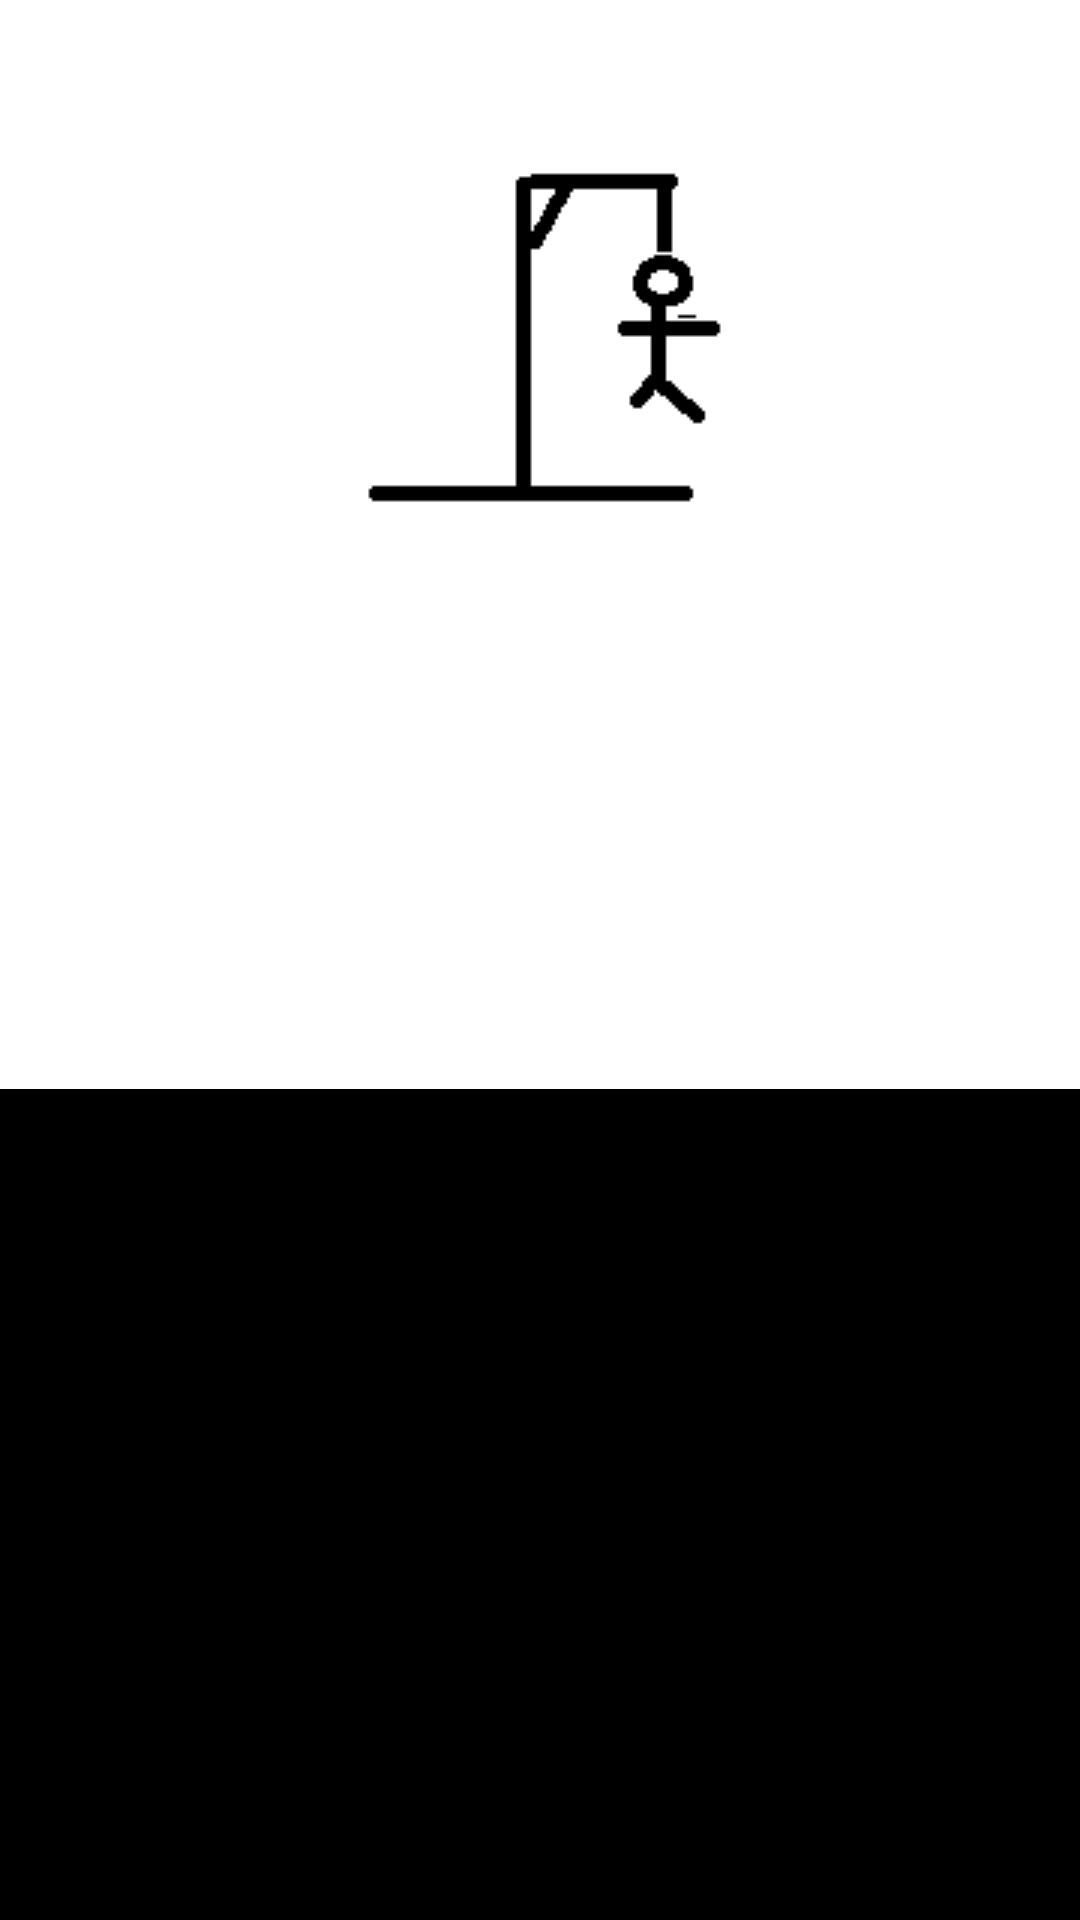

Reconstruct the res/layout file that produces this screen, plus the resources it refers to.
<!-- AndroidManifest.xml: application theme AppTheme -->
<!-- res/layout/activity_game.xml -->
<LinearLayout xmlns:android="http://schemas.android.com/apk/res/android"
    android:layout_width="match_parent"
    android:layout_height="fill_parent"
    android:background="#FF000000"
    android:orientation="vertical" >

    

    <RelativeLayout
        android:layout_width="fill_parent"
        android:layout_height="wrap_content"
        android:background="#FFFFFFFF"
        android:gravity="center"
        android:paddingTop="15dp" >

        <ImageView
            android:layout_width="wrap_content"
            android:layout_height="wrap_content"
            android:src="@drawable/pendu0"
            android:id="@+id/imageView"
            android:paddingTop="30dp" />

        <ImageView
            android:id="@+id/pendu1"
            android:layout_width="wrap_content"
            android:layout_height="wrap_content"
            android:src="@drawable/pendu1"
            android:paddingTop="30dp" />

        <ImageView
            android:id="@+id/pendu2"
            android:layout_width="wrap_content"
            android:layout_height="wrap_content"
            android:src="@drawable/pendu2"
            android:paddingTop="30dp" />

        <ImageView
            android:id="@+id/pendu3"
            android:layout_width="wrap_content"
            android:layout_height="wrap_content"
            android:src="@drawable/pendu3"
            android:paddingTop="30dp" />

        <ImageView
            android:id="@+id/pendu4"
            android:layout_width="wrap_content"
            android:layout_height="wrap_content"
            android:src="@drawable/pendu4"
            android:paddingTop="30dp" />

        <ImageView
            android:id="@+id/pendu5"
            android:layout_width="wrap_content"
            android:layout_height="wrap_content"
            android:src="@drawable/pendu5"
            android:paddingTop="30dp" />

        <ImageView
            android:id="@+id/pendu6"
            android:layout_width="wrap_content"
            android:layout_height="wrap_content"
            android:src="@drawable/pendu6"
            android:paddingTop="30dp" />

        <ImageView
            android:id="@+id/pendu7"
            android:layout_width="wrap_content"
            android:layout_height="wrap_content"
            android:src="@drawable/pendu7"
            android:paddingTop="30dp" />

        <ImageView
            android:id="@+id/pendu8"
            android:layout_width="wrap_content"
            android:layout_height="wrap_content"
            android:src="@drawable/pendu8"
            android:paddingTop="30dp" />

        <ImageView
            android:id="@+id/pendu9"
            android:layout_width="wrap_content"
            android:layout_height="wrap_content"
            android:src="@drawable/pendu9"
            android:layout_alignTop="@+id/imageView"
            android:layout_alignLeft="@+id/imageView"
            android:layout_alignStart="@+id/imageView"
            android:paddingTop="30dp" />

        <ImageView
            android:id="@+id/pendu10"
            android:layout_width="wrap_content"
            android:layout_height="wrap_content"
            android:src="@drawable/pendu10"
            android:paddingTop="30dp" />

    </RelativeLayout>

    

    <LinearLayout
        android:id="@+id/word"
        android:layout_width="fill_parent"
        android:layout_height="165dp"
        android:layout_marginBottom="5dp"
        android:background="#FFFFFFFF"
        android:gravity="center"
        android:orientation="horizontal"
        android:padding="10dp" >
    </LinearLayout>

    

    <GridView
        android:id="@+id/letters"
        android:layout_width="wrap_content"
        android:layout_height="wrap_content"
        android:layout_gravity="center"
        android:layout_marginBottom="5dp"
        android:background="#FF000000"
        android:horizontalSpacing="5dp"
        android:numColumns="7"
        android:padding="5dp"
        android:stretchMode="columnWidth"
        android:verticalSpacing="5dp" />

</LinearLayout>
<!-- resources referenced by this layout -->
<resources>
  <!-- drawable pendu0: png bitmap (drawable, 539 bytes) -->
  <!-- drawable pendu1: png bitmap (drawable, 531 bytes) -->
  <!-- drawable pendu10: png bitmap (drawable, 907 bytes) -->
  <!-- drawable pendu2: png bitmap (drawable, 555 bytes) -->
  <!-- drawable pendu3: png bitmap (drawable, 569 bytes) -->
  <!-- drawable pendu4: png bitmap (drawable, 633 bytes) -->
  <!-- drawable pendu5: png bitmap (drawable, 797 bytes) -->
  <!-- drawable pendu6: png bitmap (drawable, 789 bytes) -->
  <!-- drawable pendu7: png bitmap (drawable, 806 bytes) -->
  <!-- drawable pendu8: png bitmap (drawable, 820 bytes) -->
  <!-- drawable pendu9: png bitmap (drawable, 865 bytes) -->
</resources>
